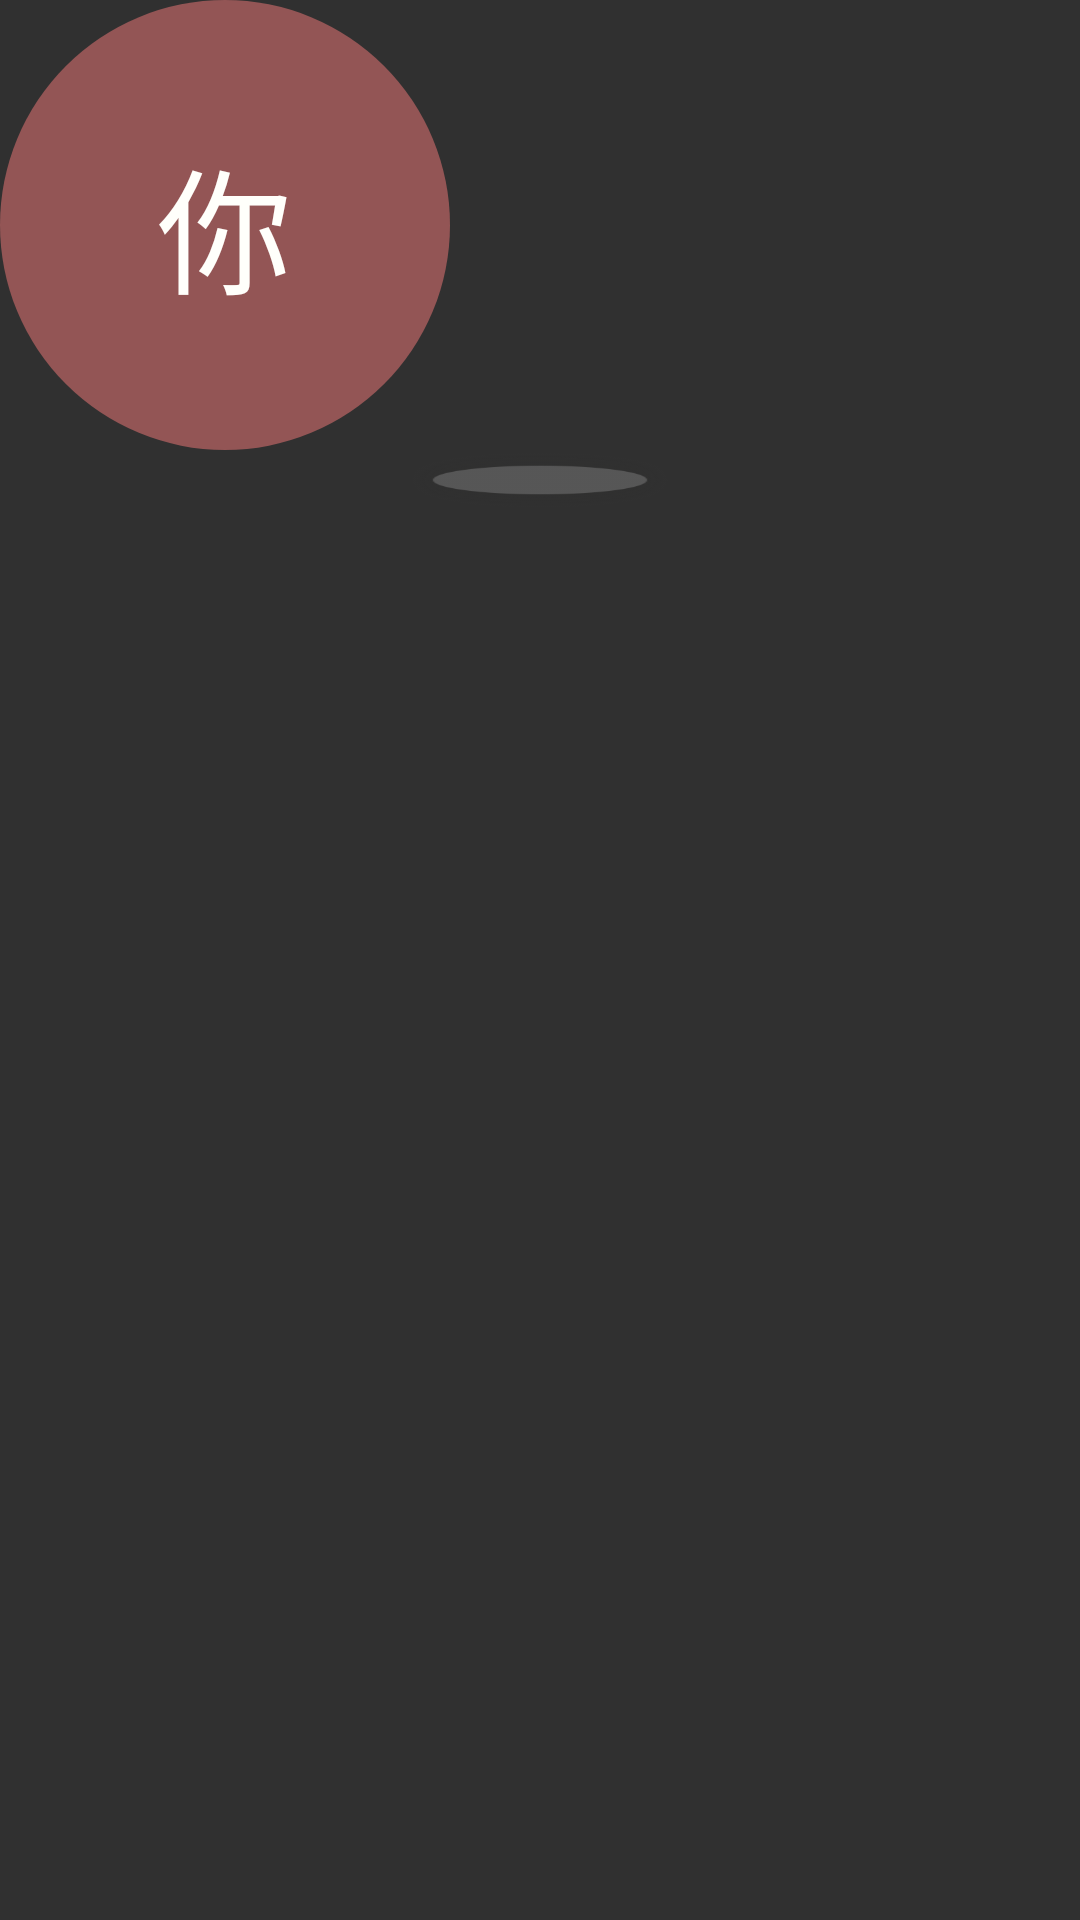

The Android layout XML behind this screen, and the referenced resources:
<!-- AndroidManifest.xml: application theme AppTheme -->
<!-- res/layout/loopview_item_view2.xml -->
<?xml version="1.0" encoding="utf-8"?>
<RelativeLayout
    xmlns:android="http://schemas.android.com/apk/res/android"
    android:layout_width="wrap_content"
    android:layout_height="wrap_content">

    <RelativeLayout
        android:id="@+id/loopView_rel"
        android:layout_width="150dp"
        android:layout_height="150dp"
        android:background="@drawable/point3">

        <LinearLayout
            android:layout_width="match_parent"
            android:layout_height="match_parent"
            android:layout_centerInParent="true"
            android:orientation="vertical"
            android:gravity="center"
            >

            <TextView
                android:id="@+id/loopView2_tv1"
                android:layout_width="wrap_content"
                android:layout_height="wrap_content"
                android:textColor="@color/white"
                android:textSize="45sp"
                android:gravity="center"
                android:text="你" />


        </LinearLayout>

    </RelativeLayout>

    <ImageView
        android:layout_below="@id/loopView_rel"
        android:layout_centerHorizontal="true"
        android:layout_width="130dp"
        android:layout_height="20dp"
        android:scaleType="fitXY"
        android:paddingLeft="20dp"
        android:paddingRight="20dp"
        android:src="@drawable/image_shader"/>

</RelativeLayout>
<!-- resources referenced by this layout -->
<resources>
  <color name="white">#fffffffb</color>
  <!-- drawable image_shader: png bitmap (drawable, 4382 bytes) -->
  <!-- drawable point3 (drawable) -->
  <?xml version="1.0" encoding="utf-8"?>
  
  <shape
      xmlns:android="http://schemas.android.com/apk/res/android"
      android:shape="oval"
      android:useLevel="false">
  
      <solid android:color="@color/point3" />
  
      <size android:width="10dp"
          android:height="10dp"/>
  </shape>
  <style name="AppTheme" parent="Theme.AppCompat.NoActionBar">
          
          <item name="colorPrimary">@color/colorPrimary</item>
          <item name="colorPrimaryDark">@color/colorPrimaryDark</item>
          <item name="colorAccent">@color/colorAccent</item>
      </style>
  <color name="point3">#80f67b7b</color>
  <color name="colorPrimary">#3F51B5</color>
  <color name="colorPrimaryDark">#303F9F</color>
  <color name="colorAccent">#FF4081</color>
</resources>
